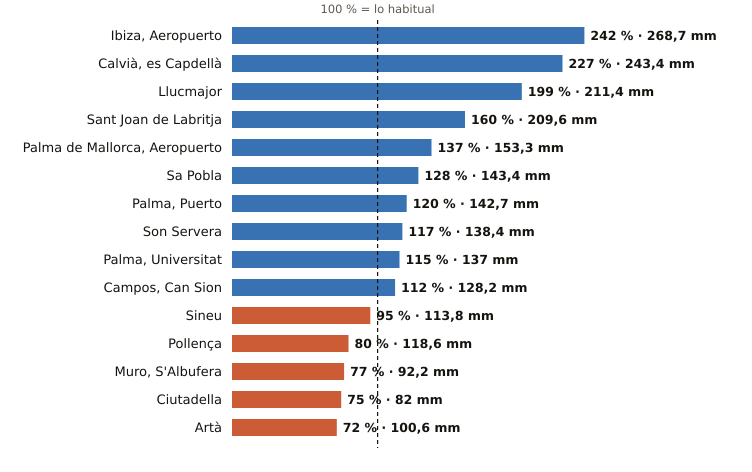

The file beside this chart, header and first rows:
estacion, provincia, indicativo, mm_otono, referencia_mm, pct, periodo_referencia, hasta, hora
Ibiza, Aeropuerto, Illes Balears, B954, 268.7, 111.0, 242, 1991-2020, 2026-10-25, 18
Calvià, es Capdellà, Illes Balears, B158X, 243.4, 107.4, 227, 2009-2025, 2026-10-25, 17
Llucmajor, Illes Balears, B334X, 211.4, 106.1, 199, 2005-2025, 2026-10-25, 18
Sant Joan de Labritja, Illes Balears, B908X, 209.6, 130.7, 160, 2005-2025, 2026-10-25, 17
Palma de Mallorca, Aeropuerto, Illes Balears, B278, 153.3, 112.2, 137, 1991-2020, 2026-10-25, 18
Sa Pobla, Illes Balears, B691Y, 143.4, 112.3, 128, 2011-2025, 2026-10-25, 18
Palma, Puerto, Illes Balears, B228, 142.7, 118.5, 120, 1991-2020, 2026-10-25, 18
Son Servera, Illes Balears, B496X, 138.4, 118.0, 117, 2009-2025, 2026-10-25, 17
Palma, Universitat, Illes Balears, B236C, 137.0, 119.4, 115, 2009-2025, 2026-10-25, 18
Campos, Can Sion, Illes Balears, B362X, 128.2, 114.2, 112, 2004-2025, 2026-10-25, 18
Sineu, Illes Balears, B644B, 113.8, 119.9, 95, 2009-2025, 2026-10-25, 18
Pollença, Illes Balears, B760X, 118.6, 148.8, 80, 2009-2025, 2026-10-25, 17
Muro, S'Albufera, Illes Balears, B605X, 92.2, 119.5, 77, 2005-2025, 2026-10-25, 18
Ciutadella, Illes Balears, B860X, 82.0, 109.1, 75, 2004-2025, 2026-10-25, 17
Artà, Illes Balears, B526X, 100.6, 138.9, 72, 2004-2025, 2026-10-25, 17
